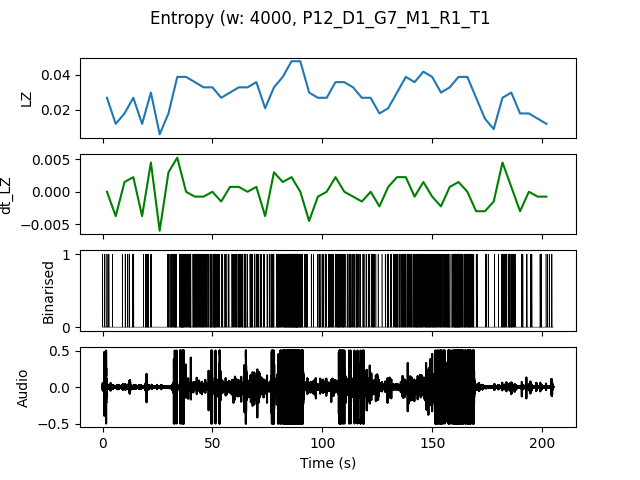

The table this chart was drawn from, first rows:
, t0, LZ, dt_LZ, IOI
0.0, 0.0, 0.02692, 0.0, 0.8
4.0, 4.0, 0.01197, -0.003739, 4.0
8.0, 8.0, 0.01795, 0.001496, 1.0
12.0, 12.0, 0.02692, 0.002244, 0.8
16.0, 16.0, 0.01197, -0.003739, 1.333
20.0, 20.0, 0.02991, 0.004487, 0.5714
24.0, 24.0, 0.005983, -0.005983, 0.0
28.0, 28.0, 0.01795, 0.002991, 0.6667
32.0, 32.0, 0.03889, 0.005235, 0.2857
36.0, 36.0, 0.03889, 0.0, 0.25
40.0, 40.0, 0.0359, -0.0007479, 0.3077
44.0, 44.0, 0.03291, -0.0007479, 0.3333
48.0, 48.0, 0.03291, 0.0, 0.3077
52.0, 52.0, 0.02692, -0.001496, 0.5
56.0, 56.0, 0.02991, 0.0007479, 0.5714
60.0, 60.0, 0.03291, 0.0007479, 0.3636
64.0, 64.0, 0.03291, 0.0, 0.3333
68.0, 68.0, 0.0359, 0.0007479, 0.4
72.0, 72.0, 0.02094, -0.003739, 0.6667
76.0, 76.0, 0.03291, 0.002991, 0.3333
80.0, 80.0, 0.03889, 0.001496, 0.25
84.0, 84.0, 0.04786, 0.002244, 0.1667
88.0, 88.0, 0.04786, 0.0, 0.2222
92.0, 92.0, 0.02991, -0.004487, 0.5714
96.0, 96.0, 0.02692, -0.0007479, 0.5
100.0, 100.0, 0.02692, 0.0, 0.4
104.0, 104.0, 0.0359, 0.002244, 0.3333
108.0, 108.0, 0.0359, 0.0, 0.3333
112.0, 112.0, 0.03291, -0.0007479, 0.3636
116.0, 116.0, 0.02692, -0.001496, 0.5714
120.0, 120.0, 0.02692, 0.0, 0.4444
124.0, 124.0, 0.01795, -0.002244, 1.333
128.0, 128.0, 0.02094, 0.0007479, 0.5714
132.0, 132.0, 0.02991, 0.002244, 0.3636
136.0, 136.0, 0.03889, 0.002244, 0.2857
140.0, 140.0, 0.0359, -0.0007479, 0.2857
144.0, 144.0, 0.04188, 0.001496, 0.2353
148.0, 148.0, 0.03889, -0.0007479, 0.2222
152.0, 152.0, 0.02991, -0.002244, 0.3636
156.0, 156.0, 0.03291, 0.0007479, 0.3077
160.0, 160.0, 0.03889, 0.001496, 0.1905
164.0, 164.0, 0.03889, 0.0, 0.2353
168.0, 168.0, 0.02692, -0.002991, 0.6667
172.0, 172.0, 0.01496, -0.002991, 1.333
176.0, 176.0, 0.008974, -0.001496, 4.0
180.0, 180.0, 0.02692, 0.004487, 0.4444
184.0, 184.0, 0.02991, 0.0007479, 0.3333
188.0, 188.0, 0.01795, -0.002991, 1.0
192.0, 192.0, 0.01795, 0.0, 0.8
196.0, 196.0, 0.01496, -0.0007479, 1.0
200.0, 200.0, 0.01197, -0.0007479, 1.333
